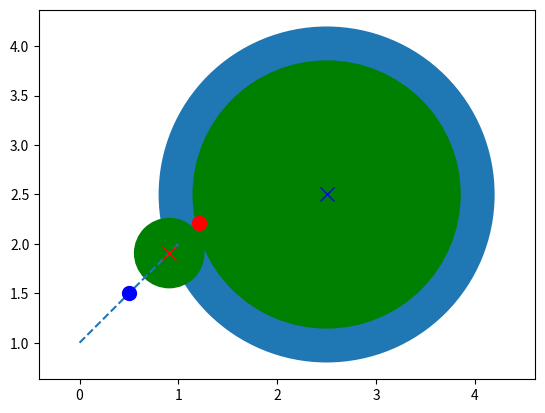
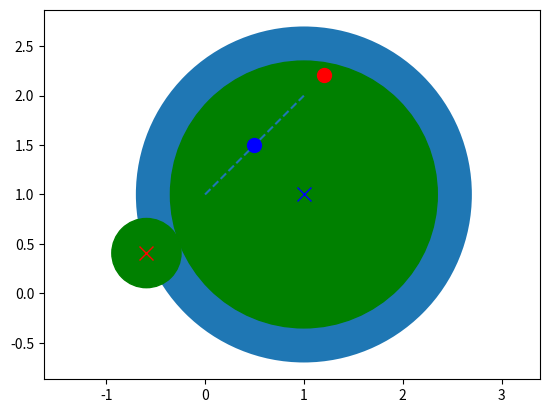
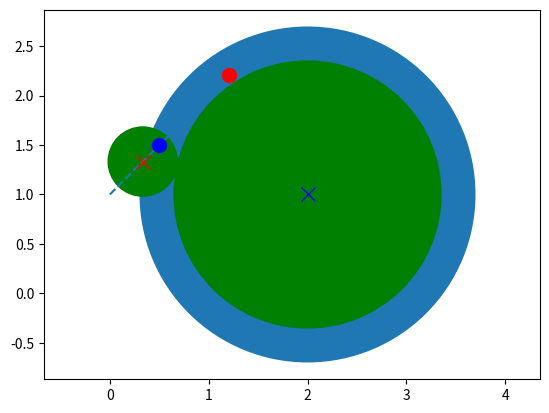

Write the Python code that produced these figures, in order.
#!/usr/bin/env python3

import numpy as np
import math
from matplotlib import pyplot as plt

def abline(slope, intercept):
    """Plot a line from slope and intercept"""
    axes = plt.gca()
    x_vals = np.array(axes.get_xlim())
    y_vals = intercept + slope * x_vals
    plt.plot(x_vals, y_vals, '--')

def get_formation_vector(agent, current_positions: np.ndarray, distribution):

    plt.rcParams["figure.figsize"] = [5.00, 5.00]
    plt.rcParams["figure.autolayout"] = True
    plt.xlim(-1, 4)
    plt.ylim(-1, 4)
    plt.grid()
    plt.plot(current_positions[:,0], current_positions[:,1], marker="o", markersize=10, markeredgecolor="red", markerfacecolor="green", linestyle='None')
    
    neighbours = current_positions[np.where(distribution == 1)[0]]
    mean_point = np.asarray([np.mean(neighbours[:,0]), np.mean(neighbours[:,1])])
    rho = np.mean(np.linalg.norm(neighbours-mean_point, axis=1))
    phis = np.arange(0,2*math.pi, (2*math.pi)/len(neighbours))
    formation_positions = np.zeros((len(phis), 2))
    distance_to_closest_slot = 3
    closest_slot_idx = -1
    neighbours_slot_idx = np.full((len(neighbours),),-1)

    print('neighbours', neighbours)
    print('mean', mean_point)
    print('rho', rho)
    print('phis', phis)

    for i in range(len(phis)):
        formation_positions[i] = np.asarray([rho * np.sin(phis[i]), rho * np.cos(phis[i])])
        formation_positions[i] += mean_point

        distance = np.linalg.norm(current_positions[agent] - formation_positions[i])
        dist_between_slot_and_neighbours = np.linalg.norm(neighbours - formation_positions[i], axis=1)

        if (distance < distance_to_closest_slot) and (distance == np.min(dist_between_slot_and_neighbours)):
            distance_to_closest_slot = distance
            closest_slot_idx = i

    if closest_slot_idx == -1:

        for j in range(len(neighbours)):
            distance_to_closest_slot = 3
            for i in range(len(phis)):
                distance = np.linalg.norm(neighbours[j] - formation_positions[i])
                dist_between_slot_and_neighbours = np.linalg.norm(neighbours - formation_positions[i], axis=1)

                if (distance < distance_to_closest_slot) and (distance == np.min(dist_between_slot_and_neighbours)):
                    distance_to_closest_slot = distance
                    neighbours_slot_idx[j] = i

        for i in range(len(phis)):
            if i not in neighbours_slot_idx:
                closest_slot_idx = i


    # if closest_clot_idx is still -1 -> get slot for each neighbour and rm these slots from the formation
    # choose the closest slot from the remaining slots

    plt.plot(formation_positions[:,0], formation_positions[:,1], marker="o", markersize=10, markeredgecolor="red", markerfacecolor="red", linestyle='None')

    plt.plot(formation_positions[closest_slot_idx,0], formation_positions[closest_slot_idx,1], marker="x", markersize=15, markeredgecolor="blue", markerfacecolor="blue", linestyle='None')
    plt.plot(current_positions[agent,0], current_positions[agent,1], marker="o", markersize=15, markeredgecolor="blue", markerfacecolor="blue", linestyle='None')
    print(formation_positions)

    print('closest slot', closest_slot_idx, formation_positions[closest_slot_idx])

    
    plt.show()

def normalize( vector):

    norm = np.linalg.norm(vector)
    if norm != 0:
        vector /= norm   

    return vector   

def check_for_agent_collisions(agent, heading, current_positions: np.ndarray, distribution):

    neighbours = np.where(distribution == 1)[0]

    heading = normalize(heading)

    

    max_distance_per_time_step = (1 * 1)
    heading *= 1
    expected_agent_position = current_positions[agent] + heading * 1
    earliest = math.inf
    overlapping_distance = 2 * (0.2 + 3 * 0.05) + max_distance_per_time_step

    print(max_distance_per_time_step, overlapping_distance)
    
    
    m = (expected_agent_position[1] - current_positions[agent,1]) / (expected_agent_position[0] - current_positions[agent,0])
    b = current_positions[agent, 1] - m * current_positions[agent,0]
    r = overlapping_distance
    

    for neighbour in neighbours:
        if neighbour == agent:
            continue

        distance = np.linalg.norm(expected_agent_position - current_positions[neighbour])

        if distance > overlapping_distance:
            continue

        if distance >= earliest:
            continue
        
        h = current_positions[neighbour, 0]
        k = current_positions[neighbour, 1]

        A = 1 + m**2
        B = 2 * m * (b - k) - 2 * h
        C = h**2 - r**2 + (b - k)**2

        p = [A, B, C]
        roots = np.roots(p)

        # x = np.amin(roots)
        # y = m * x + b
        # intersection  = np.asarray([x,y])
        # d = np.linalg.norm(current_positions[agent] - intersection)

        # get the intersection point which is closest to the agent
        d = np.inf
        for root in roots:
            x = root
            y = m * x + b
            intersection  = np.asarray([x,y])
            
            distance = np.linalg.norm(current_positions[agent] - intersection)
            print(intersection, distance)
            if distance < d:
                d = distance

        #d = np.linalg.norm(current_positions[agent] - intersection)

        print(roots, d, max_distance_per_time_step)

        #earliest = distance
        #d = overlapping_distance - earliest
        heading = normalize(heading)
        #heading *= (max_distance_per_time_step - d) / collision_params['time_step_size']
        heading *= d / 1
    
        fig = plt.figure()
        ax = fig.add_subplot()
        abline(m, b)
        plt.plot(current_positions[agent,0], current_positions[agent,1], marker="o", markersize=10, markeredgecolor="blue", markerfacecolor="blue", linestyle='None')
        plt.plot(expected_agent_position[0], expected_agent_position[1], marker="o", markersize=10, markeredgecolor="red", markerfacecolor="red", linestyle='None')
        plt.plot(intersection[0], intersection[1], marker="x", markersize=10, markeredgecolor="red", markerfacecolor="red", linestyle='None')
        circle1 = plt.Circle(( current_positions[neighbour,0] , current_positions[neighbour,1] ), overlapping_distance )
        circle2 = plt.Circle(( intersection[0] , intersection[1] ), (0.2 + 3 * 0.05) , color='green')
        circle3 = plt.Circle(( current_positions[neighbour,0] , current_positions[neighbour,1] ), overlapping_distance - (0.2 + 3 * 0.05), color='green')
        plt.plot(current_positions[neighbour,0], current_positions[neighbour,1], marker="x", markersize=10, markeredgecolor="blue", markerfacecolor="blue", linestyle='None')
        ax.add_patch(circle1)
        ax.add_patch(circle2)
        ax.add_patch(circle3)
        ax.axis('equal')
        plt.show()

    return heading


if __name__ == '__main__':

    agent = 2
    current_positions = np.asarray([[0.5,1.5],[2.5,2.5],[2,0],[0,1],[1,1],[2,1]])
    dist = np.asarray([1,1,1,1,1,1])

    check_for_agent_collisions(0, np.asarray([0.7,0.7]), current_positions, dist)

    #get_formation_vector(0, current_positions, dist)
    #get_formation_vector(1, current_positions, dist)
    #get_formation_vector(2, current_positions, dist)
    #get_formation_vector(3, current_positions, dist)
    #get_formation_vector(4, current_positions, dist)
    #get_formation_vector(5, current_positions, dist)